Image classification data set "600x600data" (AndyWang1996/DeepLearningProjectGroup4 on GitHub). Class labels (2): normal, pneumonia.

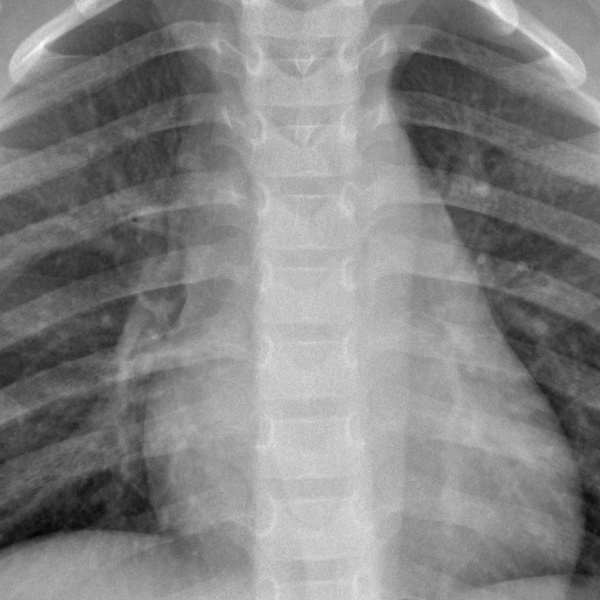
Label: normal

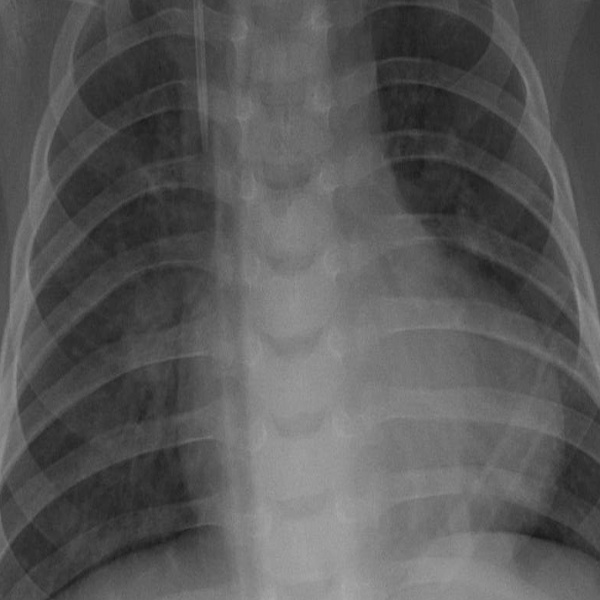
Label: pneumonia

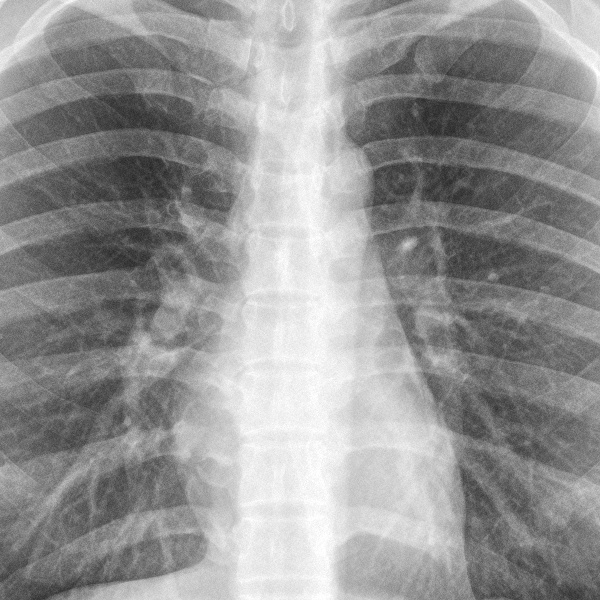
Label: normal

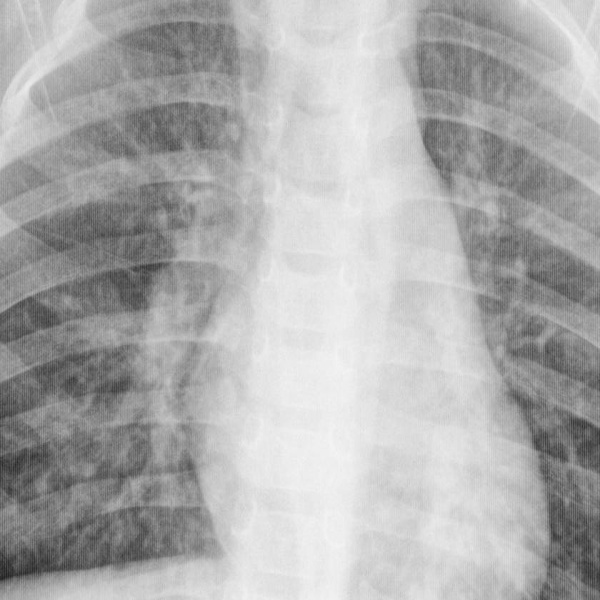
Label: pneumonia

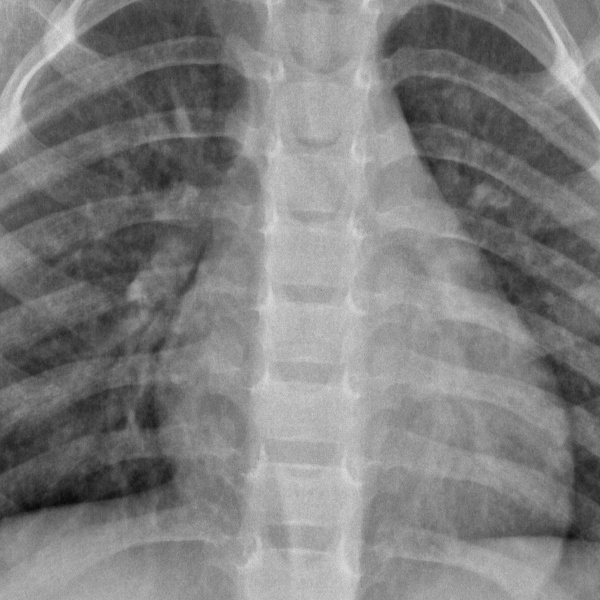
Label: normal

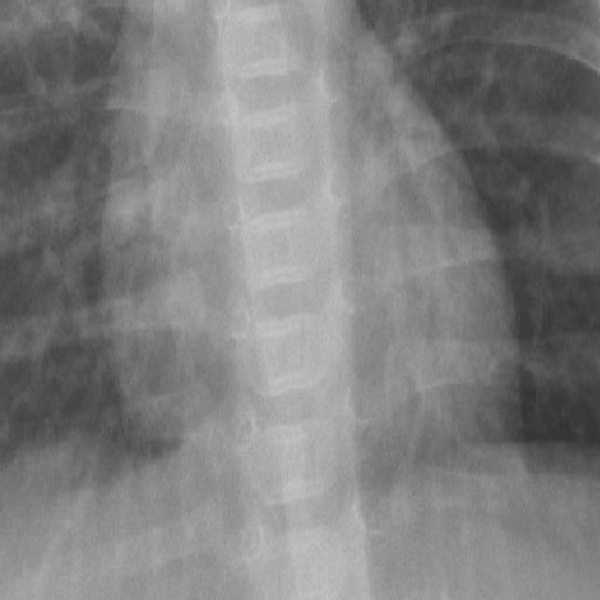
Label: pneumonia
